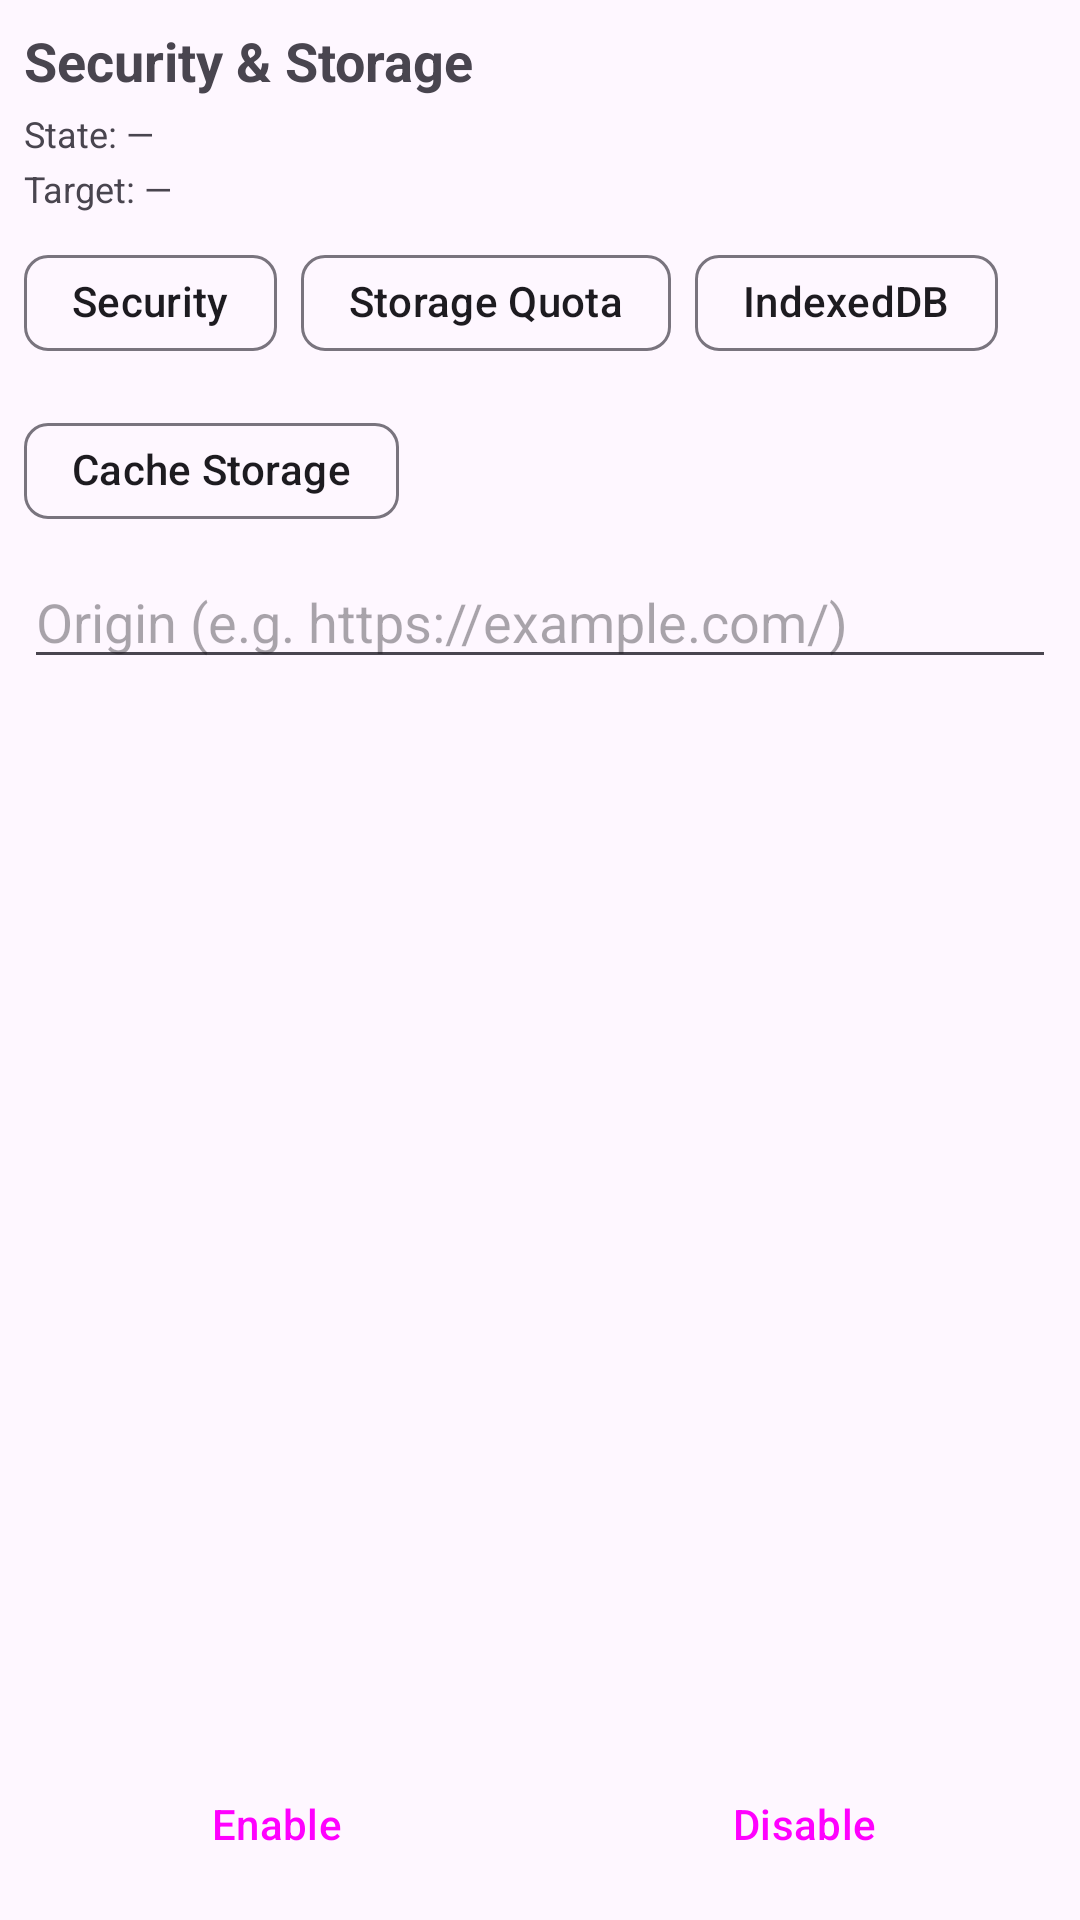

Layout XML and referenced resources for this Android screen:
<!-- AndroidManifest.xml: application theme Theme.CuTools -->
<!-- res/layout/activity_securitystorage.xml -->
<?xml version="1.0" encoding="utf-8"?>
<androidx.constraintlayout.widget.ConstraintLayout
    xmlns:android="http://schemas.android.com/apk/res/android"
    xmlns:app="http://schemas.android.com/apk/res-auto"
    xmlns:tools="http://schemas.android.com/tools"
    android:layout_width="match_parent"
    android:layout_height="match_parent"
    android:padding="8dp"
    tools:context=".ui.securitystorage.SecurityStorageToolScreen">

    <TextView
        android:id="@+id/securityStorageTitle"
        android:layout_width="match_parent"
        android:layout_height="wrap_content"
        android:text="Security &amp; Storage"
        android:textSize="18sp"
        android:textStyle="bold"
        app:layout_constraintTop_toTopOf="parent" />

    <TextView
        android:id="@+id/securityStorageStatusText"
        android:layout_width="match_parent"
        android:layout_height="wrap_content"
        android:text="State: —"
        android:textSize="12sp"
        android:layout_marginTop="4dp"
        app:layout_constraintTop_toBottomOf="@id/securityStorageTitle" />

    <TextView
        android:id="@+id/securityStorageTargetText"
        android:layout_width="match_parent"
        android:layout_height="wrap_content"
        android:text="Target: —"
        android:textSize="12sp"
        android:layout_marginTop="2dp"
        app:layout_constraintTop_toBottomOf="@id/securityStorageStatusText" />

    
    <com.google.android.material.chip.ChipGroup
        android:id="@+id/securityStorageTabGroup"
        android:layout_width="0dp"
        android:layout_height="wrap_content"
        android:layout_marginTop="6dp"
        app:singleSelection="true"
        app:selectionRequired="true"
        app:layout_constraintTop_toBottomOf="@id/securityStorageTargetText"
        app:layout_constraintStart_toStartOf="parent"
        app:layout_constraintEnd_toEndOf="parent">

        <com.google.android.material.chip.Chip
            android:id="@+id/securityStorageTabSecurity"
            style="@style/Widget.Material3.Chip.Assist"
            android:layout_width="wrap_content"
            android:layout_height="wrap_content"
            android:checkable="true"
            android:text="Security" />

        <com.google.android.material.chip.Chip
            android:id="@+id/securityStorageTabQuota"
            style="@style/Widget.Material3.Chip.Assist"
            android:layout_width="wrap_content"
            android:layout_height="wrap_content"
            android:checkable="true"
            android:text="Storage Quota" />

        <com.google.android.material.chip.Chip
            android:id="@+id/securityStorageTabIndexedDb"
            style="@style/Widget.Material3.Chip.Assist"
            android:layout_width="wrap_content"
            android:layout_height="wrap_content"
            android:checkable="true"
            android:text="IndexedDB" />

        <com.google.android.material.chip.Chip
            android:id="@+id/securityStorageTabCache"
            style="@style/Widget.Material3.Chip.Assist"
            android:layout_width="wrap_content"
            android:layout_height="wrap_content"
            android:checkable="true"
            android:text="Cache Storage" />
    </com.google.android.material.chip.ChipGroup>

    <EditText
        android:id="@+id/securityStorageOriginInput"
        android:layout_width="0dp"
        android:layout_height="wrap_content"
        android:hint="Origin (e.g. https://example.com/)"
        android:inputType="textUri"
        android:layout_marginTop="4dp"
        app:layout_constraintTop_toBottomOf="@id/securityStorageTabGroup"
        app:layout_constraintStart_toStartOf="parent"
        app:layout_constraintEnd_toEndOf="parent" />

    
    <TextView
        android:id="@+id/securityStorageBannerText"
        android:layout_width="match_parent"
        android:layout_height="wrap_content"
        android:text=""
        android:textColor="#B3261E"
        android:textSize="12sp"
        android:background="#FFEBEE"
        android:padding="6dp"
        android:visibility="gone"
        android:layout_marginTop="4dp"
        app:layout_constraintTop_toBottomOf="@id/securityStorageOriginInput" />

    <TextView
        android:id="@+id/securityStorageSummaryText"
        android:layout_width="match_parent"
        android:layout_height="wrap_content"
        android:text=""
        android:textSize="12sp"
        android:textColor="#616161"
        android:layout_marginTop="4dp"
        app:layout_constraintTop_toBottomOf="@id/securityStorageBannerText" />

    <androidx.recyclerview.widget.RecyclerView
        android:id="@+id/securityStorageRecyclerView"
        android:layout_width="0dp"
        android:layout_height="0dp"
        android:layout_marginTop="2dp"
        android:scrollbars="vertical"
        app:layout_constraintTop_toBottomOf="@id/securityStorageSummaryText"
        app:layout_constraintBottom_toTopOf="@id/securityStorageActionRow"
        app:layout_constraintStart_toStartOf="parent"
        app:layout_constraintEnd_toEndOf="parent" />

    <LinearLayout
        android:id="@+id/securityStorageActionRow"
        android:layout_width="match_parent"
        android:layout_height="wrap_content"
        android:orientation="horizontal"
        android:paddingTop="4dp"
        app:layout_constraintBottom_toBottomOf="parent"
        app:layout_constraintStart_toStartOf="parent"
        app:layout_constraintEnd_toEndOf="parent">

        <Button
            android:id="@+id/securityStoragePrimaryButton"
            style="?attr/materialButtonOutlinedStyle"
            android:layout_width="0dp"
            android:layout_height="wrap_content"
            android:layout_weight="1"
            android:layout_marginEnd="4dp"
            android:text="Enable" />

        <Button
            android:id="@+id/securityStorageSecondaryButton"
            style="?attr/materialButtonOutlinedStyle"
            android:layout_width="0dp"
            android:layout_height="wrap_content"
            android:layout_weight="1"
            android:layout_marginStart="4dp"
            android:text="Disable" />
    </LinearLayout>

</androidx.constraintlayout.widget.ConstraintLayout>
<!-- resources referenced by this layout -->
<resources>
  <style name="Theme.CuTools" parent="Theme.Material3.DayNight.NoActionBar">
          <item name="colorPrimary">@color/md_theme_light_primary</item>
          <item name="colorSecondary">@color/md_theme_light_secondary</item>
          <item name="android:statusBarColor">@android:color/transparent</item>
          <item name="android:navigationBarColor">@android:color/transparent</item>
      </style>
  <color name="md_theme_light_primary">#C85A32</color>
  <color name="md_theme_light_secondary">#76584B</color>
</resources>
